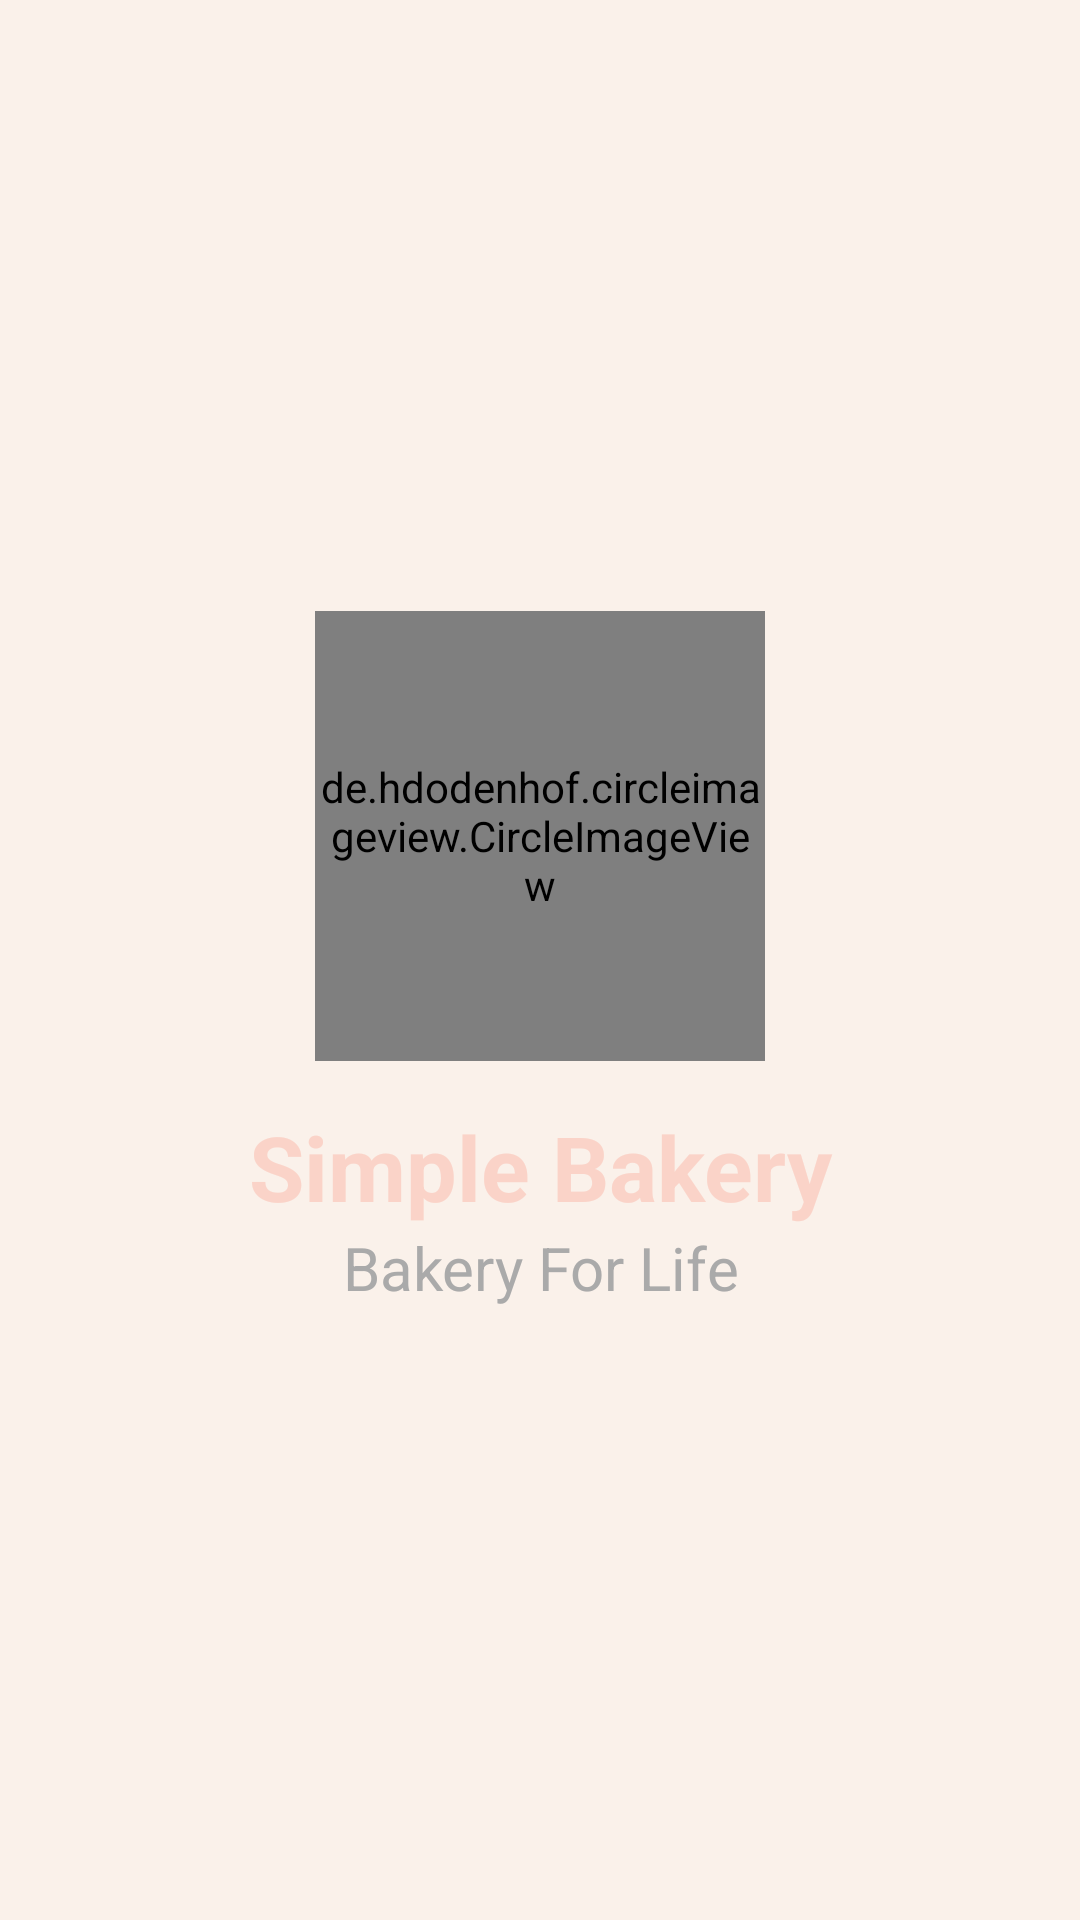

Layout XML and referenced resources for this Android screen:
<!-- AndroidManifest.xml: application theme Theme.SimpleCake -->
<!-- res/layout/activity_splash.xml -->
<?xml version="1.0" encoding="utf-8"?>
<LinearLayout xmlns:android="http://schemas.android.com/apk/res/android"
    xmlns:app="http://schemas.android.com/apk/res-auto"
    xmlns:tools="http://schemas.android.com/tools"
    android:layout_width="match_parent"
    android:layout_height="match_parent"
    android:orientation="vertical"
    android:gravity="center"
    android:background="@color/color_main"
    tools:context=".Activity.SplashActivity">
    <de.hdodenhof.circleimageview.CircleImageView
        android:layout_width="150dp"
        android:layout_height="150dp"
        android:src="@drawable/logo"
        android:layout_marginBottom="15dp"
        />
    <TextView
        android:layout_width="match_parent"
        android:layout_height="wrap_content"
        android:text="@string/app_name"
        android:textAlignment="center"
        android:textColor="@color/color_main_login"
        android:textSize="30dp"
        android:textStyle="bold"
        />
    <TextView
    android:layout_width="match_parent"
    android:layout_height="wrap_content"
    android:text="Bakery For Life"
        android:textSize="20dp"
        android:textAlignment="center"
        android:textColor="#aaa"
    />
</LinearLayout>
<!-- resources referenced by this layout -->
<resources>
  <color name="color_main">#faf1ea</color>
  <color name="color_main_login">#fad3c8</color>
  <!-- drawable logo: png bitmap (drawable, 38953 bytes) -->
  <string name="app_name">Simple Bakery</string>
  <style name="Theme.SimpleCake" parent="Theme.AppCompat.Light.NoActionBar">
          
          <item name="colorPrimary">@color/purple_500</item>
          <item name="colorPrimaryVariant">@color/purple_700</item>
          <item name="colorOnPrimary">@color/white</item>
          
          <item name="colorSecondary">@color/teal_200</item>
          <item name="colorSecondaryVariant">@color/teal_700</item>
          <item name="colorOnSecondary">@color/black</item>
          
          <item name="android:statusBarColor" tools:targetApi="l">?attr/colorPrimaryVariant</item>
          
  
      </style>
  <color name="purple_500">#FF6200EE</color>
  <color name="purple_700">#FF3700B3</color>
  <color name="white">#FFFFFFFF</color>
  <color name="teal_200">#FF03DAC5</color>
  <color name="teal_700">#FF018786</color>
  <color name="black">#FF000000</color>
</resources>
